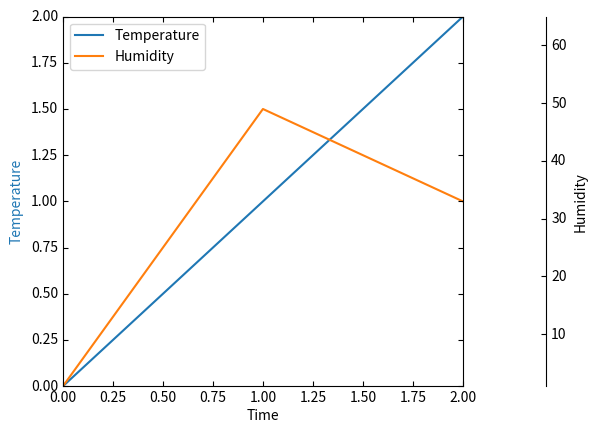

Write Python code to recreate this figure. (Note: this script raises an exception after producing the figure.)
from mpl_toolkits.axes_grid1 import host_subplot
import mpl_toolkits.axisartist as AA
import matplotlib.pyplot as plt

dataFromPi = [ # Object
    {
        "temperature": 23, # Temp data from Raspberry Pi object
        "humidity": "60%", # Humidity data fra Raspberry Pi object
        "timeStamp": "year-month-day hh:mm:ss" # Get current time (from Raspberry Pi - all the data should come from 1 source)
    },
    {
        "temperature": 26, 
        "humidity": "73%",
        "timeStamp": "year-month-day hh:mm:ss"
    },
    {
        "temperature": 22, 
        "humidity": "58%",
        "timeStamp": "year-month-day hh:mm:ss"
    },
]

host = host_subplot(111, axes_class=AA.Axes)
plt.subplots_adjust(right=0.75)

par1 = host.twinx()
par2 = host.twinx()

offset = 60
new_fixed_axis = par2.get_grid_helper().new_fixed_axis
par2.axis["right"] = new_fixed_axis(loc="right", axes=par2,
                                        offset=(offset, 0))

par2.axis["right"].toggle(all=True)

host.set_xlim(0, 2)
host.set_ylim(0, 2)

host.set_xlabel("Time")
host.set_ylabel("Temperature")
par1.set_ylabel("Temperature")
par2.set_ylabel("Humidity")

p1, = host.plot([0, 1, 2], [0, 1, 2], label="Temperature") 
p2, = par1.plot([0, 1, 2], [0, 3, 2], label="Humidity") 

par1.set_ylim(0, 4)
par2.set_ylim(1, 65)

host.legend()

host.axis["left"].label.set_color(p1.get_color())
par1.axis["right"].label.set_color(p2.get_color())
par2.axis["right"].label.set_color(p3.get_color())

plt.draw()
plt.show()

#plt.savefig("Test")